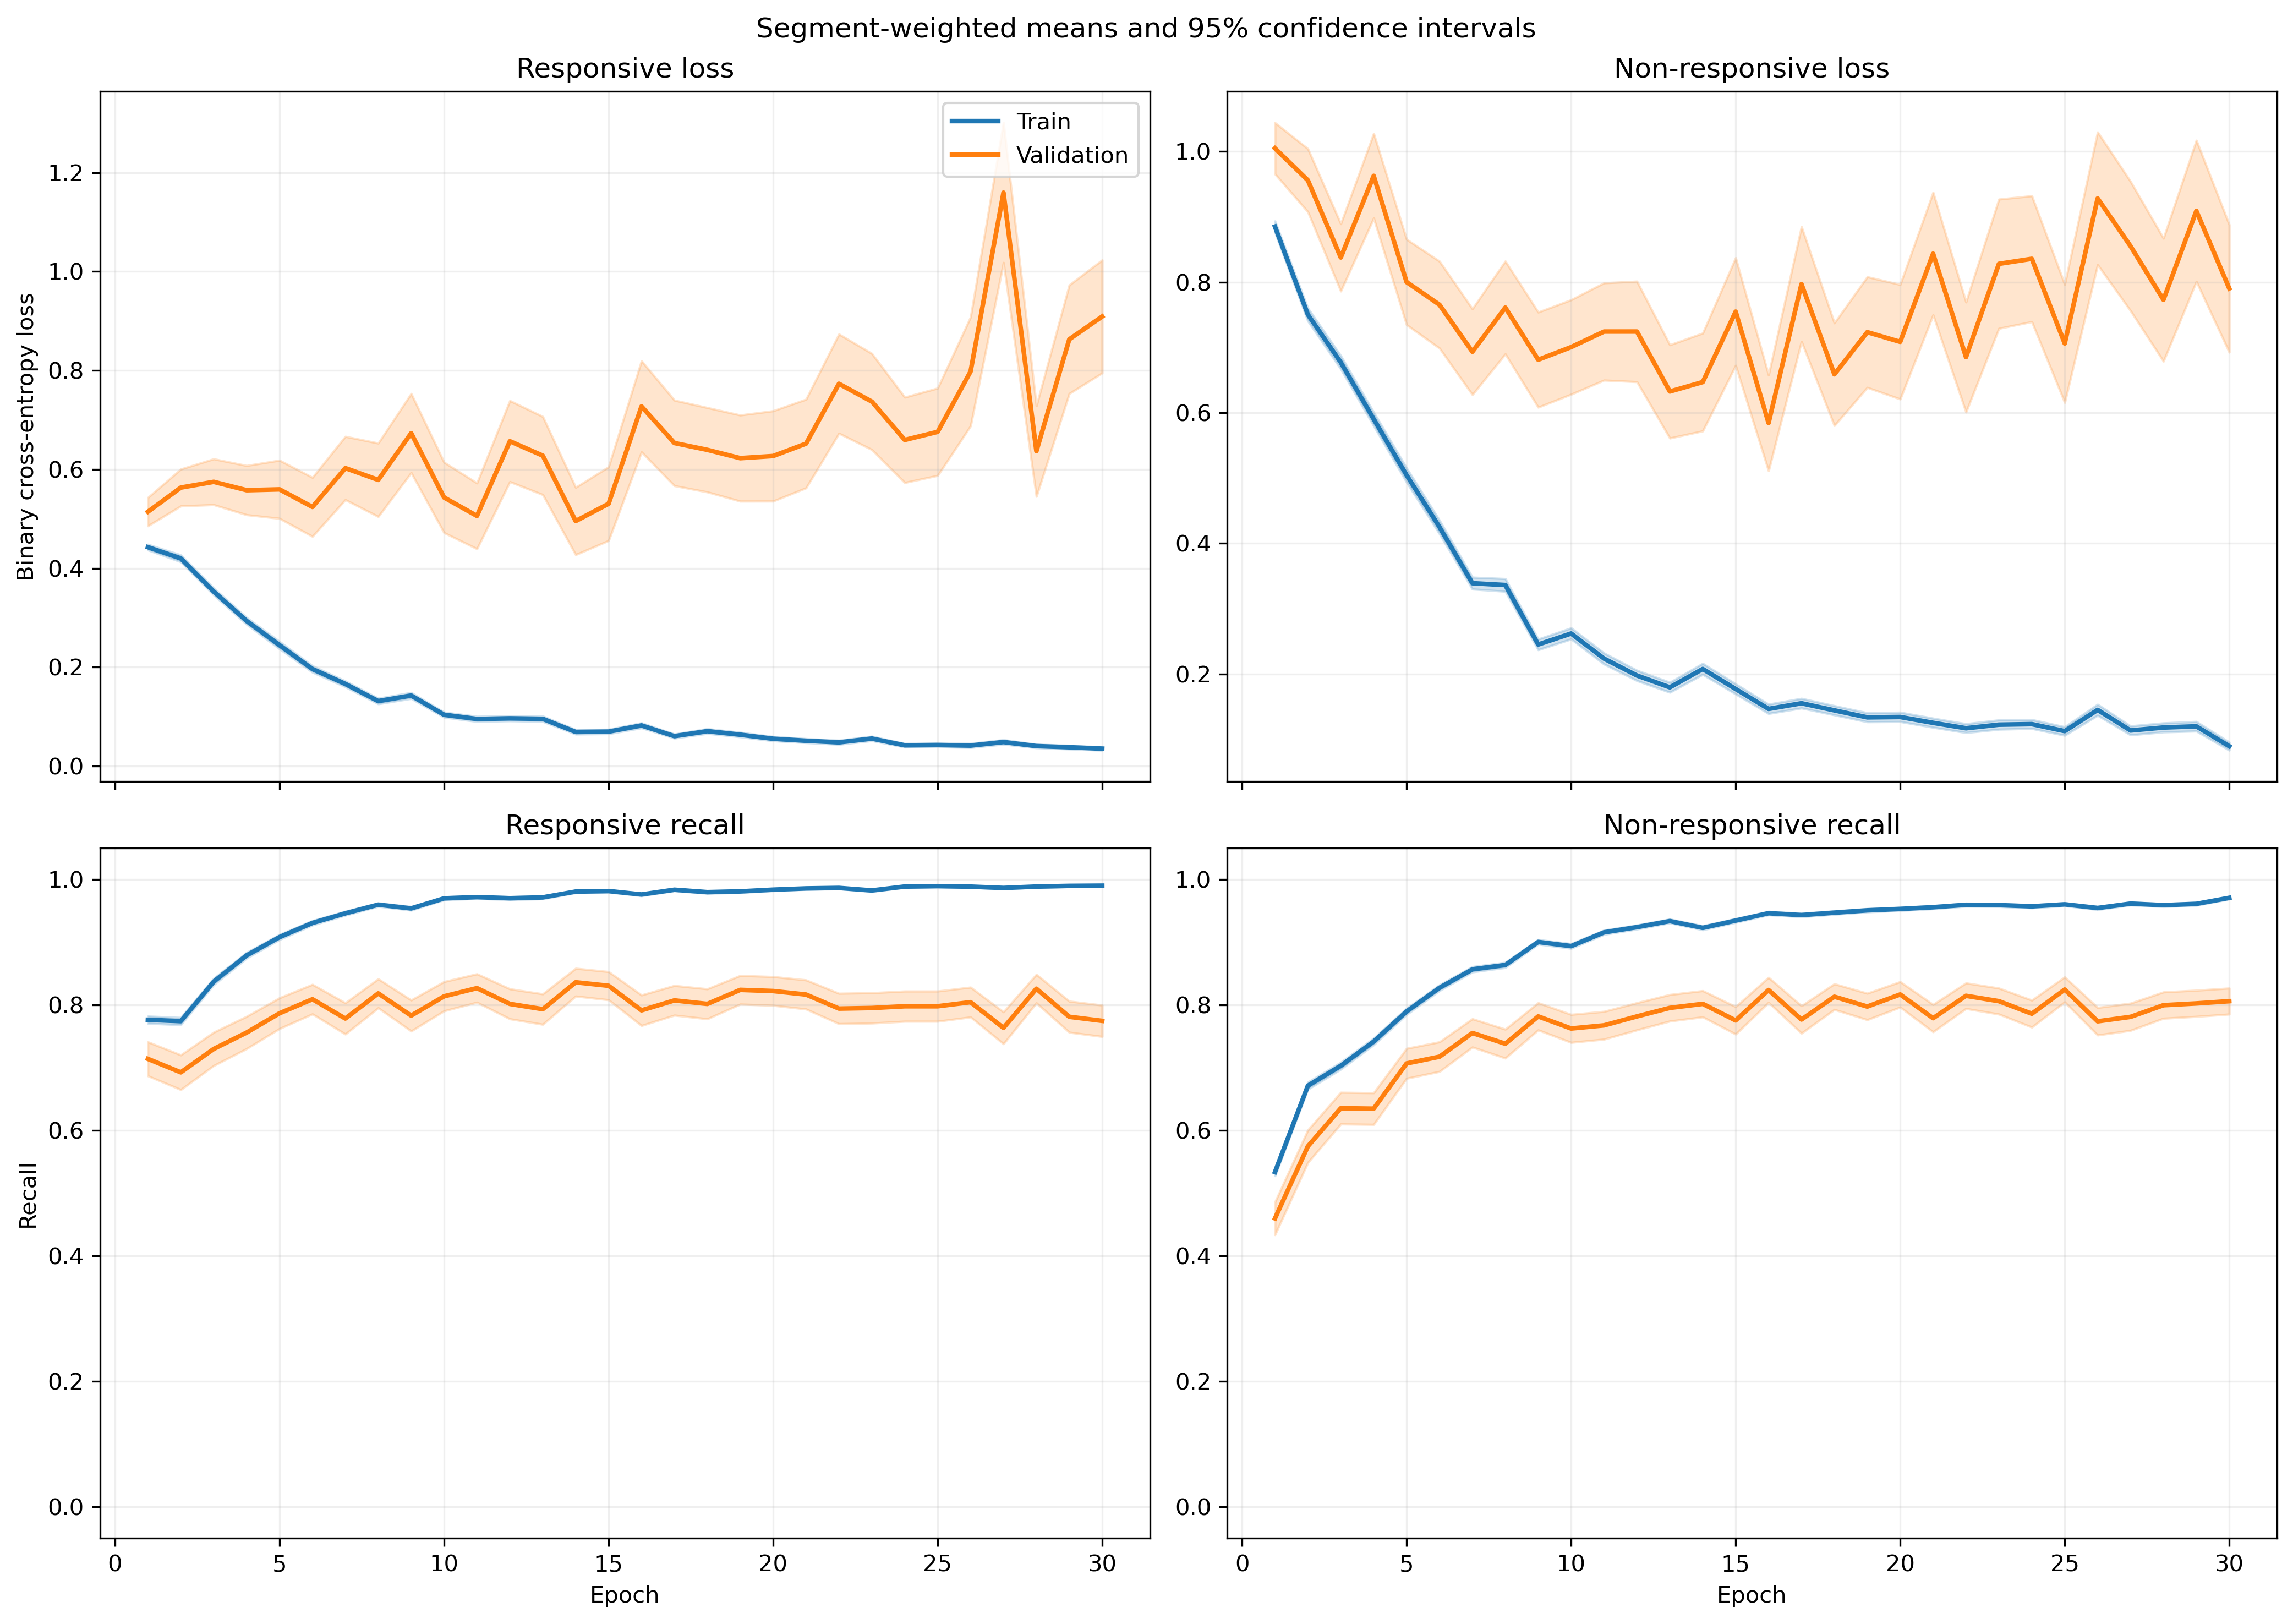

The data file committed next to this chart (first rows):
fold, epoch, split, r_loss, r_loss_count, r_loss_sum, r_loss_sum_sq, r_recall, r_recall_count, r_recall_sum, r_recall_sum_sq, nr_loss, nr_loss_count, nr_loss_sum, nr_loss_sum_sq, nr_recall, nr_recall_count, nr_recall_sum, nr_recall_sum_sq
1, 1, train, 0.4064, 1063, 432, 401.3, 0.7855, 1063, 835.0, 835.0, 0.9894, 1401, 1386, 2323, 0.5153, 1401, 722.0, 722.0
1, 1, validation, 0.1096, 10, 1.096, 0.1742, 1.0, 10, 10.0, 10.0, , 0, 0.0, 0.0, , 0, 0.0, 0.0
1, 2, train, 0.4665, 1063, 495.9, 609.3, 0.7611, 1063, 809.0, 809.0, 0.7234, 1401, 1014, 1710, 0.6767, 1401, 948.0, 948.0
1, 2, validation, 0.1053, 10, 1.053, 0.1575, 1.0, 10, 10.0, 10.0, , 0, 0.0, 0.0, , 0, 0.0, 0.0
1, 3, train, 0.3215, 1063, 341.7, 358.6, 0.8476, 1063, 901.0, 901.0, 0.785, 1401, 1100, 2088, 0.661, 1401, 926.0, 926.0
1, 3, validation, 0.08083, 10, 0.8083, 0.1186, 1.0, 10, 10.0, 10.0, , 0, 0.0, 0.0, , 0, 0.0, 0.0
1, 4, train, 0.3055, 1063, 324.7, 297.9, 0.8739, 1063, 929.0, 929.0, 0.6094, 1401, 853.8, 1364, 0.7359, 1401, 1031, 1031
1, 4, validation, 0.08435, 10, 0.8435, 0.09354, 1.0, 10, 10.0, 10.0, , 0, 0.0, 0.0, , 0, 0.0, 0.0
1, 5, train, 0.2528, 1063, 268.7, 312.7, 0.9106, 1063, 968.0, 968.0, 0.4374, 1401, 612.9, 1119, 0.8073, 1401, 1131, 1131
1, 5, validation, 0.0902, 10, 0.902, 0.1203, 1.0, 10, 10.0, 10.0, , 0, 0.0, 0.0, , 0, 0.0, 0.0
1, 6, train, 0.1223, 1063, 130, 120.3, 0.968, 1063, 1029, 1029, 0.5162, 1401, 723.2, 1579, 0.7844, 1401, 1099, 1099
1, 6, validation, 0.05558, 10, 0.5558, 0.04, 1.0, 10, 10.0, 10.0, , 0, 0.0, 0.0, , 0, 0.0, 0.0
1, 7, train, 0.162, 1063, 172.2, 190.3, 0.9436, 1063, 1003, 1003, 0.2857, 1401, 400.3, 780.6, 0.8794, 1401, 1232, 1232
1, 7, validation, 0.03869, 10, 0.3869, 0.02042, 1.0, 10, 10.0, 10.0, , 0, 0.0, 0.0, , 0, 0.0, 0.0
1, 8, train, 0.1914, 1063, 203.4, 368.2, 0.9379, 1063, 997.0, 997.0, 0.3081, 1401, 431.7, 976.6, 0.8801, 1401, 1233, 1233
1, 8, validation, 0.01831, 10, 0.1831, 0.007507, 1.0, 10, 10.0, 10.0, , 0, 0.0, 0.0, , 0, 0.0, 0.0
1, 9, train, 0.109, 1063, 115.9, 192.2, 0.968, 1063, 1029, 1029, 0.2441, 1401, 342, 848.4, 0.9072, 1401, 1271, 1271
1, 9, validation, 0.01129, 10, 0.1129, 0.001512, 1.0, 10, 10.0, 10.0, , 0, 0.0, 0.0, , 0, 0.0, 0.0
1, 10, train, 0.08304, 1063, 88.27, 144.8, 0.9765, 1063, 1038, 1038, 0.2631, 1401, 368.7, 896.3, 0.8901, 1401, 1247, 1247
1, 10, validation, 0.01218, 10, 0.1218, 0.001722, 1.0, 10, 10.0, 10.0, , 0, 0.0, 0.0, , 0, 0.0, 0.0
1, 11, train, 0.16, 1063, 170.1, 345.7, 0.9436, 1063, 1003, 1003, 0.2394, 1401, 335.4, 832.5, 0.9122, 1401, 1278, 1278
1, 11, validation, 0.005303, 10, 0.05303, 0.0005018, 1.0, 10, 10.0, 10.0, , 0, 0.0, 0.0, , 0, 0.0, 0.0
1, 12, train, 0.09963, 1063, 105.9, 152.4, 0.9671, 1063, 1028, 1028, 0.1982, 1401, 277.7, 617.2, 0.9236, 1401, 1294, 1294
1, 12, validation, 0.01435, 10, 0.1435, 0.004859, 1.0, 10, 10.0, 10.0, , 0, 0.0, 0.0, , 0, 0.0, 0.0
1, 13, train, 0.07831, 1063, 83.25, 87.87, 0.9821, 1063, 1044, 1044, 0.1508, 1401, 211.3, 425.1, 0.945, 1401, 1324, 1324
1, 13, validation, 0.03801, 10, 0.3801, 0.0293, 1.0, 10, 10.0, 10.0, , 0, 0.0, 0.0, , 0, 0.0, 0.0
1, 14, train, 0.07844, 1063, 83.39, 136.5, 0.9774, 1063, 1039, 1039, 0.1452, 1401, 203.5, 549.1, 0.9436, 1401, 1322, 1322
1, 14, validation, 0.01673, 10, 0.1673, 0.009422, 1.0, 10, 10.0, 10.0, , 0, 0.0, 0.0, , 0, 0.0, 0.0
1, 15, train, 0.08179, 1063, 86.95, 161.9, 0.9765, 1063, 1038, 1038, 0.154, 1401, 215.8, 590.7, 0.9465, 1401, 1326, 1326
1, 15, validation, 0.01462, 10, 0.1462, 0.0033, 1.0, 10, 10.0, 10.0, , 0, 0.0, 0.0, , 0, 0.0, 0.0
1, 16, train, 0.06149, 1063, 65.37, 129.1, 0.984, 1063, 1046, 1046, 0.1636, 1401, 229.1, 590.1, 0.9393, 1401, 1316, 1316
1, 16, validation, 0.02183, 10, 0.2183, 0.006773, 1.0, 10, 10.0, 10.0, , 0, 0.0, 0.0, , 0, 0.0, 0.0
1, 17, train, 0.03846, 1063, 40.88, 63.31, 0.9906, 1063, 1053, 1053, 0.1557, 1401, 218.1, 554.4, 0.94, 1401, 1317, 1317
1, 17, validation, 0.01231, 10, 0.1231, 0.002643, 1.0, 10, 10.0, 10.0, , 0, 0.0, 0.0, , 0, 0.0, 0.0
1, 18, train, 0.04986, 1063, 53, 78.18, 0.9878, 1063, 1050, 1050, 0.1287, 1401, 180.3, 434.5, 0.9493, 1401, 1330, 1330
1, 18, validation, 0.005678, 10, 0.05678, 0.0005864, 1.0, 10, 10.0, 10.0, , 0, 0.0, 0.0, , 0, 0.0, 0.0
1, 19, train, 0.1405, 1063, 149.4, 338.3, 0.9501, 1063, 1010, 1010, 0.08759, 1401, 122.7, 332.2, 0.9679, 1401, 1356, 1356
1, 19, validation, 0.003425, 10, 0.03425, 0.0001915, 1.0, 10, 10.0, 10.0, , 0, 0.0, 0.0, , 0, 0.0, 0.0
1, 20, train, 0.04078, 1063, 43.35, 36.21, 0.9878, 1063, 1050, 1050, 0.1242, 1401, 174, 392.9, 0.9565, 1401, 1340, 1340
1, 20, validation, 0.009154, 10, 0.09154, 0.001617, 1.0, 10, 10.0, 10.0, , 0, 0.0, 0.0, , 0, 0.0, 0.0
1, 21, train, 0.02619, 1063, 27.84, 42.51, 0.9944, 1063, 1057, 1057, 0.1193, 1401, 167.1, 478.5, 0.96, 1401, 1345, 1345
1, 21, validation, 0.004955, 10, 0.04955, 0.000776, 1.0, 10, 10.0, 10.0, , 0, 0.0, 0.0, , 0, 0.0, 0.0
1, 22, train, 0.02982, 1063, 31.7, 80.41, 0.9934, 1063, 1056, 1056, 0.144, 1401, 201.8, 627.9, 0.9472, 1401, 1327, 1327
1, 22, validation, 0.003282, 10, 0.03282, 0.0001738, 1.0, 10, 10.0, 10.0, , 0, 0.0, 0.0, , 0, 0.0, 0.0
1, 23, train, 0.0406, 1063, 43.16, 104.4, 0.9906, 1063, 1053, 1053, 0.09317, 1401, 130.5, 481.5, 0.9743, 1401, 1365, 1365
1, 23, validation, 0.003919, 10, 0.03919, 0.0003098, 1.0, 10, 10.0, 10.0, , 0, 0.0, 0.0, , 0, 0.0, 0.0
1, 24, train, 0.06855, 1063, 72.86, 91.72, 0.9784, 1063, 1040, 1040, 0.08204, 1401, 114.9, 261.9, 0.9679, 1401, 1356, 1356
1, 24, validation, 0.006707, 10, 0.06707, 0.000578, 1.0, 10, 10.0, 10.0, , 0, 0.0, 0.0, , 0, 0.0, 0.0
1, 25, train, 0.06774, 1063, 72, 100.5, 0.9812, 1063, 1043, 1043, 0.07374, 1401, 103.3, 271.9, 0.9764, 1401, 1368, 1368
1, 25, validation, 0.03126, 10, 0.3126, 0.0792, 1.0, 10, 10.0, 10.0, , 0, 0.0, 0.0, , 0, 0.0, 0.0
1, 26, train, 0.01712, 1063, 18.2, 24.28, 0.9962, 1063, 1059, 1059, 0.1033, 1401, 144.8, 474.5, 0.9657, 1401, 1353, 1353
1, 26, validation, 0.002344, 10, 0.02344, 8.799903821454791e-05, 1.0, 10, 10.0, 10.0, , 0, 0.0, 0.0, , 0, 0.0, 0.0
1, 27, train, 0.02292, 1063, 24.36, 16.28, 0.9953, 1063, 1058, 1058, 0.1086, 1401, 152.1, 425.3, 0.9643, 1401, 1351, 1351
1, 27, validation, 0.003731, 10, 0.03731, 0.0002209, 1.0, 10, 10.0, 10.0, , 0, 0.0, 0.0, , 0, 0.0, 0.0
1, 28, train, 0.1435, 1063, 152.5, 456.9, 0.952, 1063, 1012, 1012, 0.127, 1401, 178, 730.4, 0.9665, 1401, 1354, 1354
1, 28, validation, 0.133, 10, 1.33, 1.69, 0.9, 10, 9.0, 9.0, , 0, 0.0, 0.0, , 0, 0.0, 0.0
1, 29, train, 0.006838, 1063, 7.269, 0.9929, 1.0, 1063, 1063, 1063, 0.3041, 1401, 426, 1541, 0.9058, 1401, 1269, 1269
1, 29, validation, 0.001435, 10, 0.01435, 3.329948640384828e-05, 1.0, 10, 10.0, 10.0, , 0, 0.0, 0.0, , 0, 0.0, 0.0
1, 30, train, 0.03706, 1063, 39.39, 35.79, 0.9887, 1063, 1051, 1051, 0.1432, 1401, 200.6, 632.7, 0.9536, 1401, 1336, 1336
1, 30, validation, 0.003222, 10, 0.03222, 0.0002573, 1.0, 10, 10.0, 10.0, , 0, 0.0, 0.0, , 0, 0.0, 0.0
... 1,140 more rows
